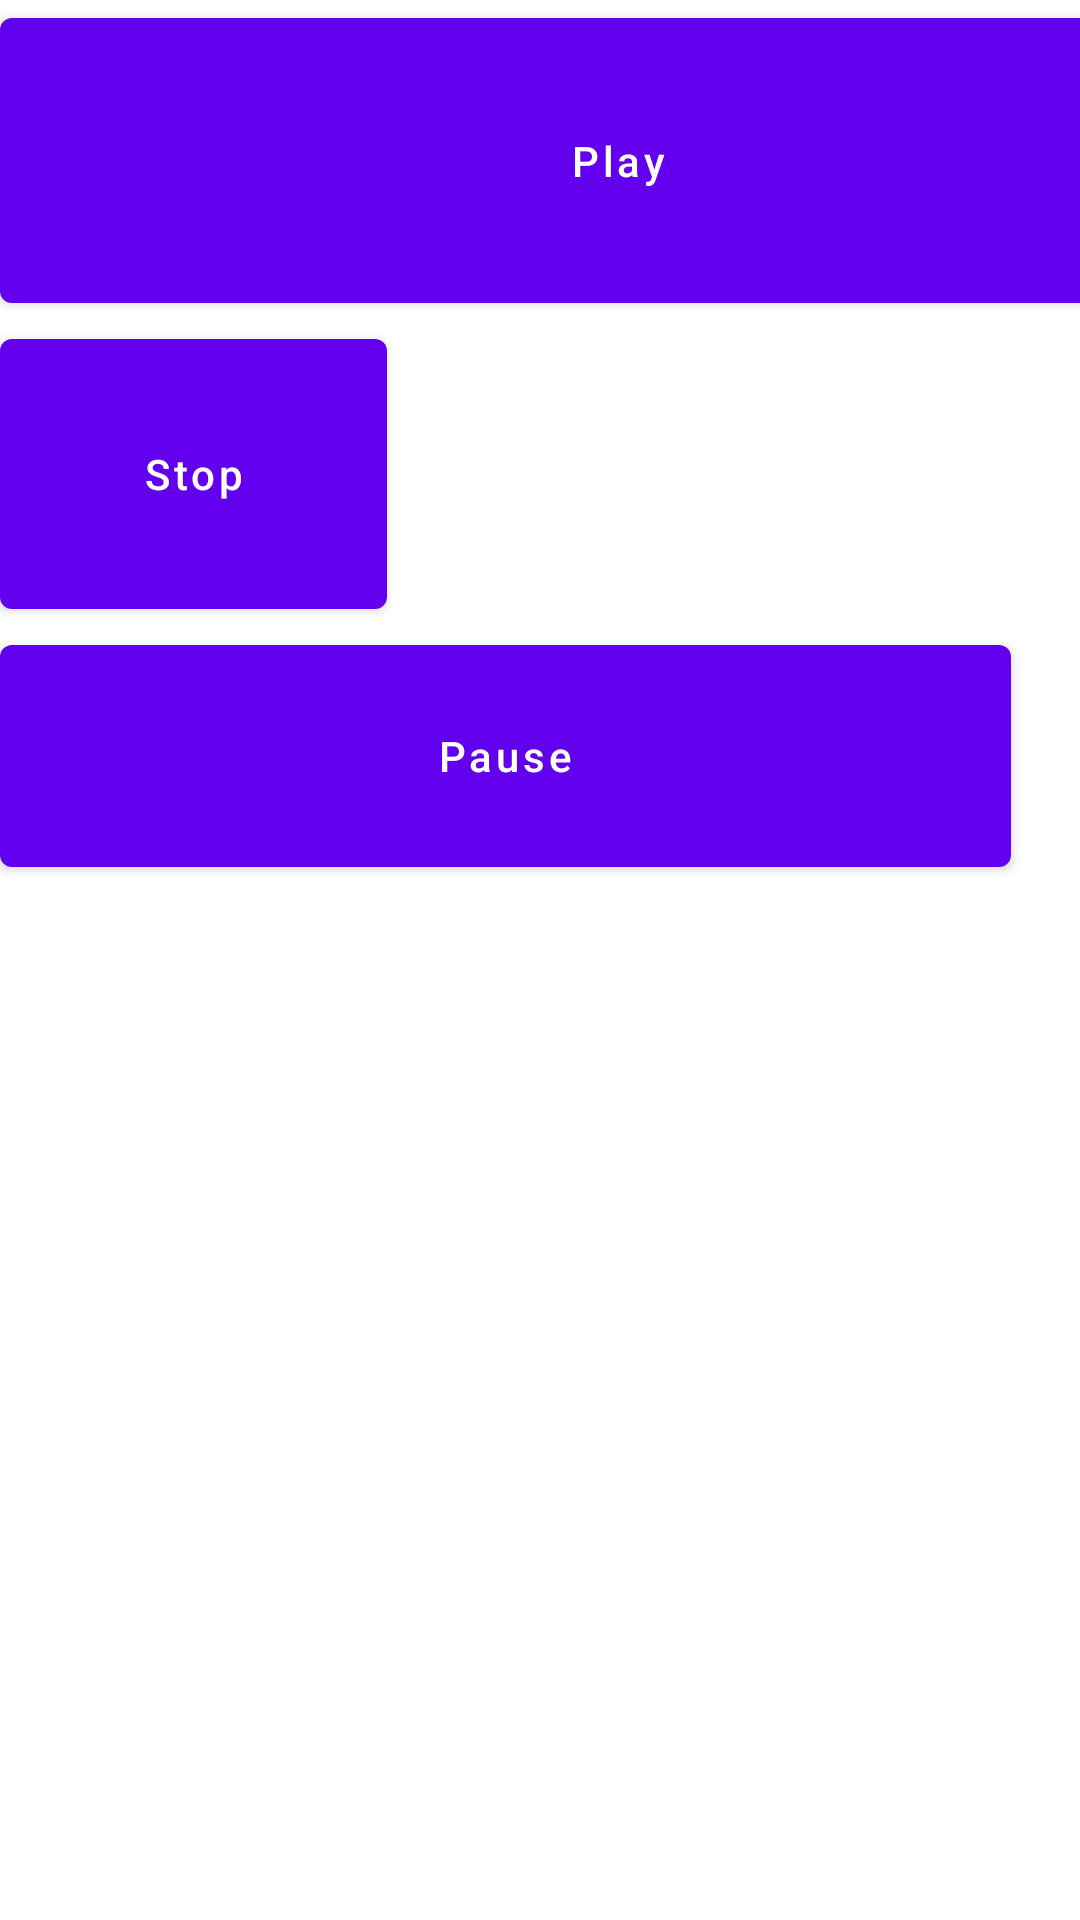

Reconstruct the res/layout file that produces this screen, plus the resources it refers to.
<!-- AndroidManifest.xml: application theme Theme.SpyApp -->
<!-- res/layout/activity_music.xml -->
<?xml version="1.0" encoding="utf-8"?>
<androidx.constraintlayout.widget.ConstraintLayout
        xmlns:android="http://schemas.android.com/apk/res/android"
        xmlns:app="http://schemas.android.com/apk/res-auto" xmlns:tools="http://schemas.android.com/tools"
        android:layout_width="match_parent"
        android:layout_height="match_parent"
        tools:context=".MusicActivity">
    <LinearLayout android:layout_width="412dp" android:layout_height="439dp"
                  android:orientation="vertical" tools:ignore="MissingConstraints">
        <Button
                android:id="@+id/btnPlay"
                android:layout_width="match_parent"
                android:layout_height="107dp"
                android:textAllCaps="false"
                android:text="@string/play"
                tools:ignore="MissingConstraints"
        />
        <Button
                android:id="@+id/btnStop"
                android:layout_width="129dp"
                android:layout_height="102dp"
                android:textAllCaps="false"
                android:text="@string/stop"
                tools:ignore="MissingConstraints"
        />
        <Button
                android:id="@+id/btnPause"
                android:layout_width="337dp"
                android:layout_height="86dp"
                android:textAllCaps="false"
                android:text="@string/pause"
                tools:ignore="MissingConstraints"
        />
    </LinearLayout>
</androidx.constraintlayout.widget.ConstraintLayout>
<!-- resources referenced by this layout -->
<resources>
  <string name="pause">Pause</string>
  <string name="play">Play</string>
  <string name="stop">Stop</string>
  <style name="Theme.SpyApp" parent="Theme.MaterialComponents.DayNight.DarkActionBar">
          
          <item name="colorPrimary">@color/purple_500</item>
          <item name="colorPrimaryVariant">@color/purple_700</item>
          <item name="colorOnPrimary">@color/white</item>
          
          <item name="colorSecondary">@color/teal_200</item>
          <item name="colorSecondaryVariant">@color/teal_700</item>
          <item name="colorOnSecondary">@color/black</item>
          
          <item name="android:statusBarColor" tools:targetApi="l">?attr/colorPrimaryVariant</item>
          
      </style>
  <!-- not gathered from this repository: default colours our renderer supplied (Android Studio template values) -->
  <color name="purple_500">#FF6200EE</color>
  <color name="purple_700">#FF3700B3</color>
  <color name="teal_200">#FF03DAC5</color>
  <color name="teal_700">#FF018786</color>
  <color name="black">#FF000000</color>
  <color name="white">#FFFFFFFF</color>
</resources>
